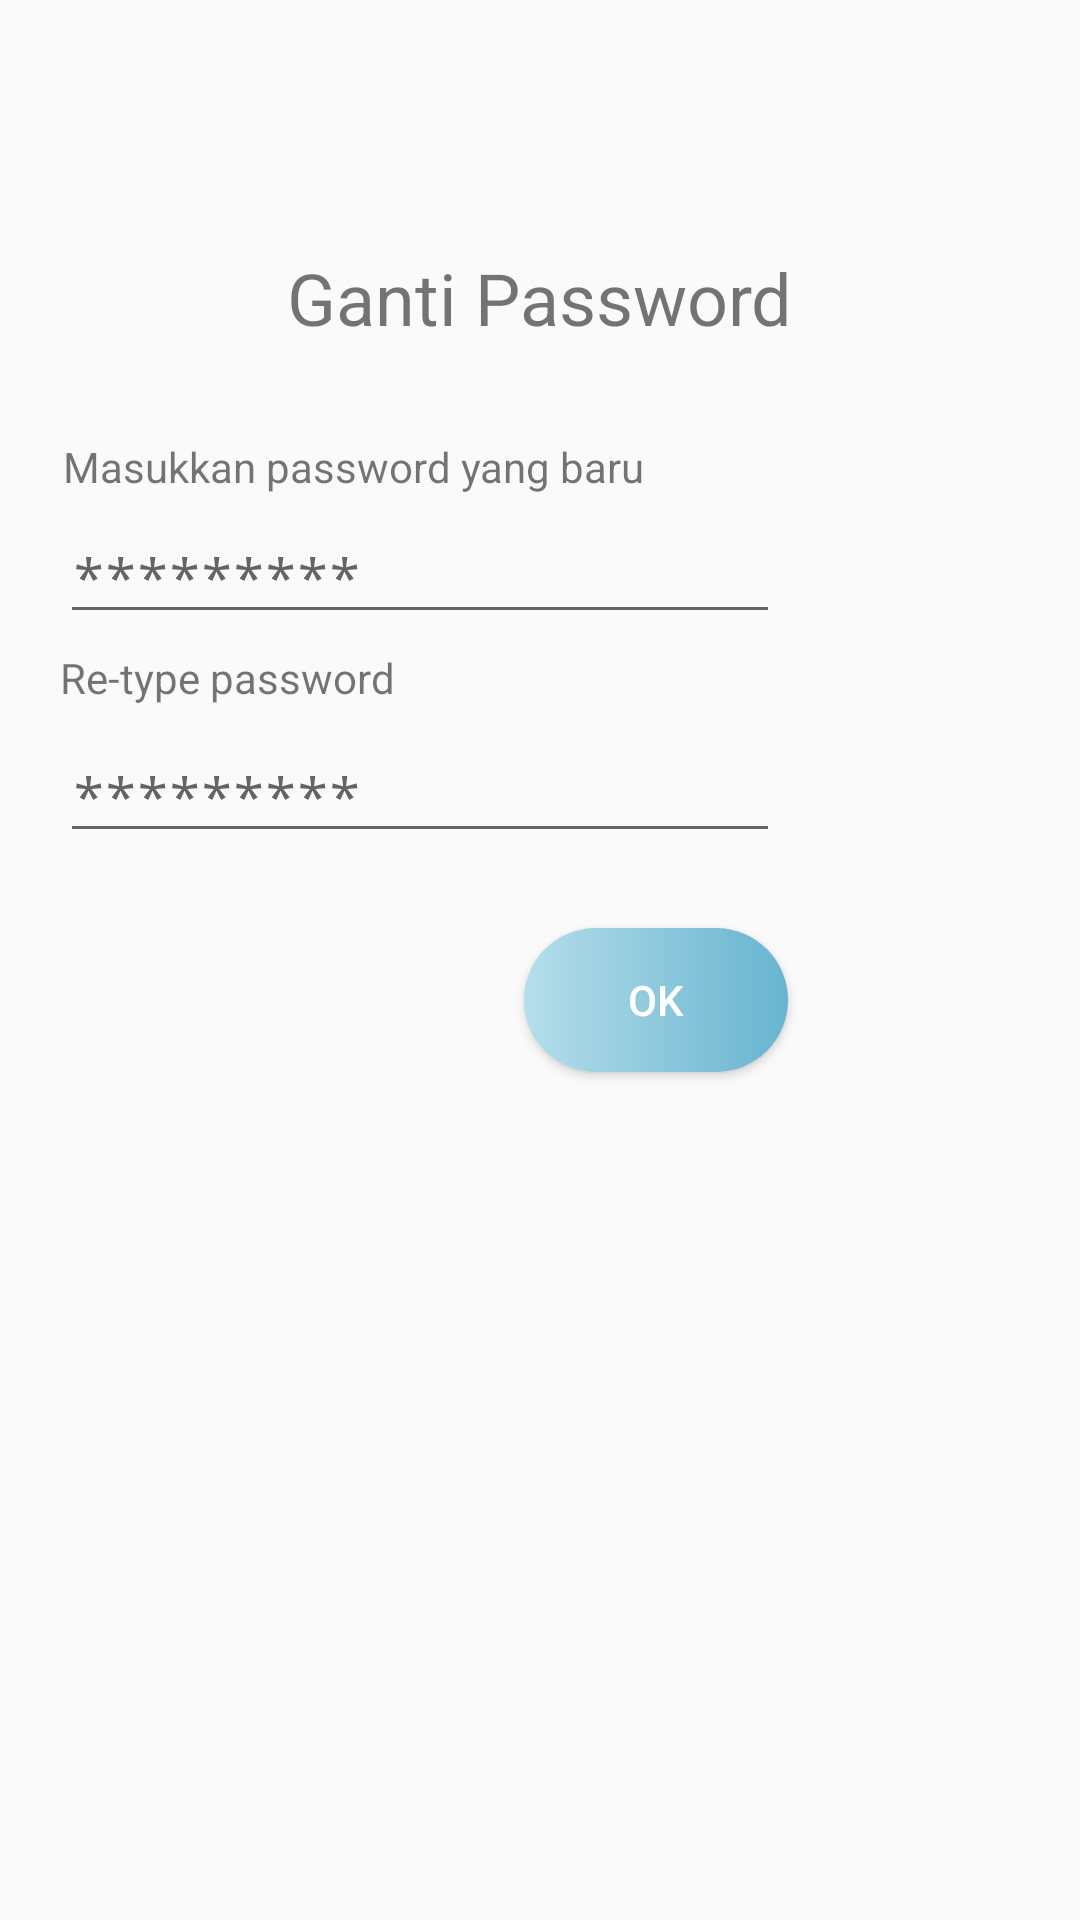

Reconstruct the res/layout file that produces this screen, plus the resources it refers to.
<!-- AndroidManifest.xml: application theme Theme.AppCompat.Light.NoActionBar -->
<!-- res/layout/activity_ganti_password.xml -->
<?xml version="1.0" encoding="utf-8"?>
<RelativeLayout xmlns:android="http://schemas.android.com/apk/res/android"
    xmlns:app="http://schemas.android.com/apk/res-auto"
    xmlns:tools="http://schemas.android.com/tools"
    android:layout_width="match_parent"
    android:layout_height="match_parent"
    tools:context=".Login.GantiPasswordActivity">

    <TextView
        android:id="@+id/textView10"
        android:layout_width="wrap_content"
        android:layout_height="wrap_content"
        android:layout_alignParentStart="true"
        android:layout_alignParentTop="true"
        android:layout_marginStart="21dp"
        android:layout_marginTop="146dp"
        android:text="Masukkan password yang baru"
        android:layout_alignParentLeft="true"
        android:layout_marginLeft="21dp" />

    <EditText
        android:id="@+id/ET_gp_1"
        android:layout_width="match_parent"
        android:layout_height="wrap_content"
        android:layout_alignParentTop="true"
        android:layout_marginTop="170dp"
        android:ems="10"
        android:inputType="textPassword"
        android:layout_marginLeft="20dp"
        android:layout_marginRight="100dp"
        android:hint="*********" />

    <EditText
        android:id="@+id/ET_gp_2"
        android:layout_width="match_parent"
        android:layout_height="wrap_content"
        android:layout_alignParentTop="true"
        android:layout_marginLeft="20dp"
        android:layout_marginTop="243dp"
        android:layout_marginRight="100dp"
        android:ems="10"
        android:hint="*********"
        android:inputType="textPassword" />

    <TextView
        android:id="@+id/textView11"
        android:layout_width="wrap_content"
        android:layout_height="wrap_content"
        android:layout_below="@+id/ET_gp_1"
        android:layout_alignStart="@+id/ET_gp_1"
        android:layout_marginStart="0dp"
        android:layout_marginTop="5dp"
        android:text="Re-type password"
        android:layout_alignLeft="@+id/ET_gp_1"
        android:layout_marginLeft="0dp" />

    <TextView
        android:id="@+id/gp_textView12"
        android:layout_width="wrap_content"
        android:layout_height="wrap_content"
        android:layout_alignParentTop="true"
        android:layout_centerHorizontal="true"
        android:layout_marginTop="83dp"
        android:text="Ganti Password"
        android:textSize="24sp" />

    <Button
        android:id="@+id/gp_button4"
        android:layout_width="wrap_content"
        android:layout_height="wrap_content"
        android:layout_below="@+id/ET_gp_2"
        android:layout_alignEnd="@+id/ET_gp_2"
        android:layout_marginTop="25dp"
        android:layout_marginEnd="-3dp"
        android:background="@drawable/bg_login"
        android:textColor="@color/colorS_Accent"
        android:onClick="onOk"
        android:text="OK"
        android:layout_alignRight="@+id/ET_gp_2"
        android:layout_marginRight="-3dp" />

</RelativeLayout>
<!-- resources referenced by this layout -->
<resources>
  <color name="colorS_Accent">#ffffff</color>
  <!-- drawable bg_login (drawable) -->
  <?xml version="1.0" encoding="utf-8"?>
  <shape
      android:shape="rectangle"
      xmlns:android="http://schemas.android.com/apk/res/android">
  
      <gradient
          android:startColor="@color/biru1_100"
          android:endColor="@color/colorPrimary"
          >
      </gradient>
  
      <corners
          android:radius="40dp">
      </corners>
  </shape>
  <color name="biru1_100">#b5deeb</color>
  <color name="colorPrimary">#68b4cf</color>
</resources>
